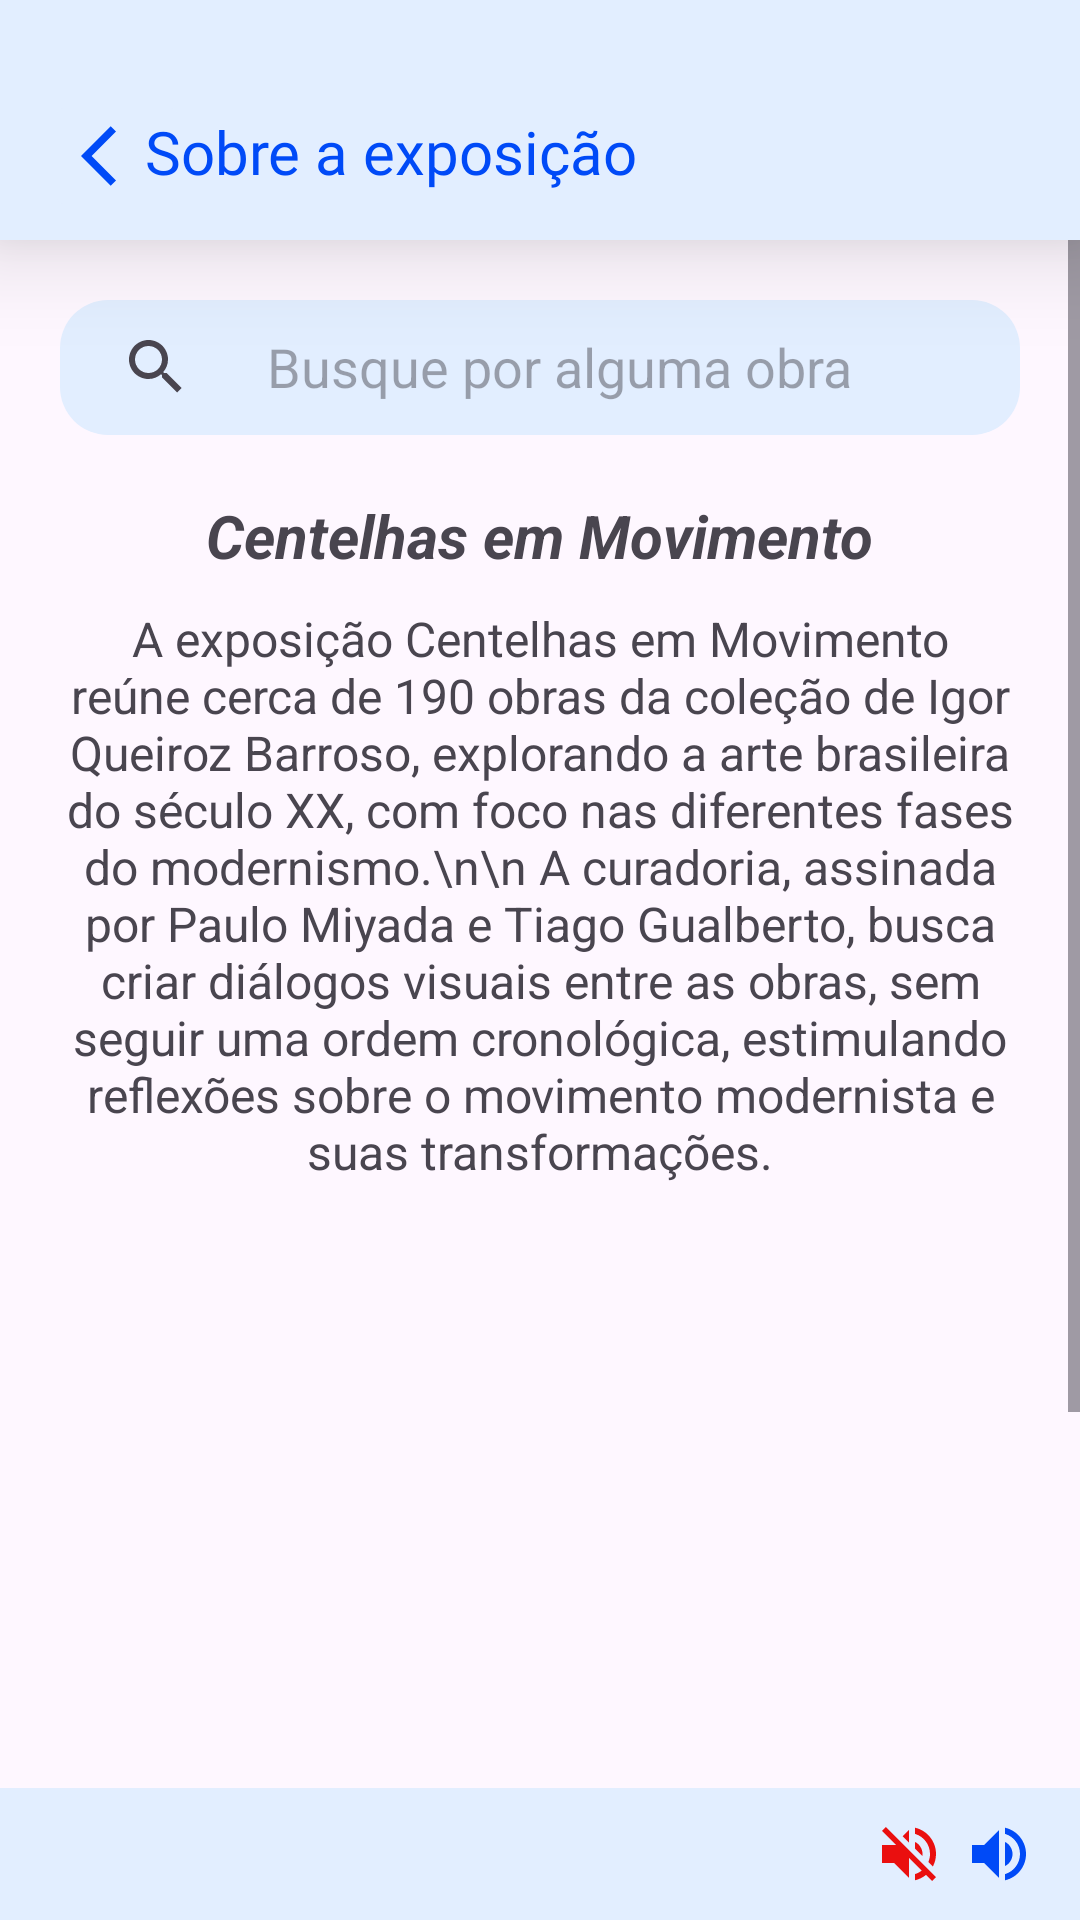

Produce the Android XML layout that renders to this screen, including the resource entries it uses.
<!-- AndroidManifest.xml: application theme Theme.Projeto -->
<!-- res/layout/usuario_exposicao.xml -->
<?xml version="1.0" encoding="utf-8"?>
<RelativeLayout xmlns:android="http://schemas.android.com/apk/res/android"
    xmlns:app="http://schemas.android.com/apk/res-auto"
    xmlns:tools="http://schemas.android.com/tools"
    android:id="@+id/main"
    android:layout_width="match_parent"
    android:layout_height="match_parent"
    android:scrollbars="vertical"
    tools:context=".MAExposicaoUsuario">

    <LinearLayout
        android:id="@+id/sobreExposicaoTool"
        android:layout_width="match_parent"
        android:layout_height="80dp"
        android:background="@color/azulclaro"
        android:orientation="horizontal"
        android:elevation="20dp"
        >
        <ImageButton
            android:id="@+id/voltarParaTelaHome"
            android:layout_width="wrap_content"
            android:layout_height="wrap_content"
            android:layout_marginLeft="15dp"
            android:layout_marginTop="30dp"
            android:layout_marginRight="-15dp"
            android:backgroundTint="@color/azulclaro"
            android:src="@drawable/baseline_arrow_back_ios_24"
            app:rippleColor="@color/azulmedio"
            ></ImageButton>

        <TextView
            android:layout_width="wrap_content"
            android:layout_height="wrap_content"
            android:layout_marginTop="37dp"
            android:fontFamily="@font/robotomedium"
            android:text="Sobre a exposição"
            android:textColor="@color/azulescuro"
            android:textSize="20dp"></TextView>

    </LinearLayout>
    <ScrollView
        android:id="@+id/scroll"
        android:layout_width="match_parent"
        android:layout_height="match_parent"
        android:layout_below="@id/sobreExposicaoTool">

        <RelativeLayout
            android:id="@+id/relativelayout"
            android:layout_width="match_parent"
            android:layout_height="wrap_content">

            <SearchView
                android:id="@+id/busca"
                android:layout_width="match_parent"
                android:layout_height="45dp"
                android:layout_marginTop="20dp"
                android:layout_marginRight="20dp"
                android:layout_marginLeft="20dp"
                android:background="@drawable/busca_background"
                android:backgroundTint="@color/azulclaro"
                android:iconifiedByDefault="false"
                android:layout_centerHorizontal="true"
                android:queryBackground="@color/transparente"
                android:queryHint="   Busque por alguma obra"></SearchView>

    <LinearLayout
        android:id="@+id/sobreExposicao"
        android:layout_width="wrap_content"
        android:layout_height="wrap_content"
        android:layout_marginLeft="15dp"
        android:layout_marginTop="20dp"
        android:layout_below="@id/busca"
        android:layout_marginRight="15dp"
        android:gravity="center"
        android:orientation="vertical">

        <TextView
            android:id="@+id/nomeExposicao"
            android:layout_width="wrap_content"
            android:layout_height="wrap_content"
            android:layout_gravity="center"
            android:layout_marginBottom="10dp"
            android:gravity="center_horizontal"
            android:text="Centelhas em Movimento"
            android:textSize="20dp"
            android:textStyle="bold|italic"></TextView>

        <TextView
            android:id="@+id/descricaoExposicao"
            android:layout_width="wrap_content"
            android:layout_height="match_parent"
            android:layout_gravity="center"
            android:gravity="center"
            android:text="A exposição Centelhas em Movimento reúne cerca de 190 obras da coleção de Igor Queiroz Barroso, explorando a arte brasileira do século XX, com foco nas diferentes fases do modernismo.\n\n A curadoria, assinada por Paulo Miyada e Tiago Gualberto, busca criar diálogos visuais entre as obras, sem seguir uma ordem cronológica, estimulando reflexões sobre o movimento modernista e suas transformações."
            android:textSize="16dp"></TextView>
    </LinearLayout>

            <androidx.recyclerview.widget.RecyclerView
                android:id="@+id/obrasRecyclerView"
                android:layout_width="match_parent"
                android:layout_height="480dp"
                android:layout_below="@id/sobreExposicao"
                android:layout_centerHorizontal="true"
                android:layout_marginLeft="15dp"
                android:layout_marginTop="8dp"
                android:layout_marginRight="15dp"
                app:layoutManager="androidx.recyclerview.widget.GridLayoutManager"
                app:rippleColor="@color/azulclaro"
                app:spanCount="3"
                tools:itemCount="10"
                tools:listitem="@layout/usuario_list_obras_view"></androidx.recyclerview.widget.RecyclerView>
        </RelativeLayout>
    </ScrollView>

    <com.google.android.material.navigation.NavigationView
        android:id="@+id/navigationBar"
        android:layout_width="match_parent"
        android:layout_height="wrap_content"
        android:layout_alignParentEnd="true"
        android:layout_alignParentBottom="true"
        android:background="@color/azulclaro"
        android:padding="10dp">
        <ImageButton
            android:id="@+id/desativaracessibilidade"
            android:layout_width="wrap_content"
            android:layout_height="wrap_content"
            android:layout_gravity="right"
            android:layout_marginRight="35dp"
            android:backgroundTint="#00FFFFFF"
            android:padding="0dp"
            android:src="@drawable/baseline_volume_off_24"></ImageButton>
        <ImageButton
            android:id="@+id/acessibilidadeExposicao"
            android:layout_width="wrap_content"
            android:layout_height="wrap_content"
            android:layout_gravity="right"
            android:layout_marginRight="5dp"
            android:backgroundTint="#00FFFFFF"
            android:padding="0dp"
            android:src="@drawable/baseline_volume_up_24"></ImageButton>
    </com.google.android.material.navigation.NavigationView>

</RelativeLayout>
<!-- res/layout/usuario_list_obras_view.xml (included above) -->
<?xml version="1.0" encoding="utf-8"?>
<androidx.cardview.widget.CardView xmlns:android="http://schemas.android.com/apk/res/android"
    android:layout_width="100dp"
    android:layout_height="100dp"
    xmlns:app="http://schemas.android.com/apk/res-auto"
    android:gravity="center"
    android:layout_margin="10dp"
    android:backgroundTint="@color/azulclaro"
    app:cardCornerRadius="8dp"
    app:cardElevation="3dp">
<RelativeLayout
    android:layout_width="wrap_content"
    android:layout_height="wrap_content"
    android:gravity="center"
    >
    <ImageButton
        android:id="@+id/imagemObra"
        android:layout_width="100dp"
        android:layout_height="100dp"
        android:contentDescription="Botão da imagem"
        android:scaleType="fitXY"
        android:src="@drawable/batman"
        android:backgroundTint="@color/white"
        android:background="@color/azulclaro"></ImageButton>
</RelativeLayout>
</androidx.cardview.widget.CardView>
<!-- resources referenced by this layout -->
<resources>
  <color name="azulclaro">#FFE2EEFF</color>
  <color name="azulescuro">#FF004AF7</color>
  <color name="azulmedio">#FF5F9BF4</color>
  <color name="transparente">#00000000 </color>.
  <color name="white">#FFFFFFFF</color>
  <!-- drawable baseline_arrow_back_ios_24 (drawable) -->
  <vector xmlns:android="http://schemas.android.com/apk/res/android" android:autoMirrored="true" android:height="24dp" android:tint="#004AF7" android:viewportHeight="24" android:viewportWidth="24" android:width="24dp">
        
      <path android:fillColor="@android:color/white" android:pathData="M11.67,3.87L9.9,2.1 0,12l9.9,9.9 1.77,-1.77L3.54,12z"/>
      
  </vector>
  <!-- drawable baseline_volume_off_24 (drawable) -->
  <vector xmlns:android="http://schemas.android.com/apk/res/android" android:autoMirrored="true" android:height="24dp" android:tint="#EA0F0F" android:viewportHeight="24" android:viewportWidth="24" android:width="24dp">
        
      <path android:fillColor="@android:color/white" android:pathData="M16.5,12c0,-1.77 -1.02,-3.29 -2.5,-4.03v2.21l2.45,2.45c0.03,-0.2 0.05,-0.41 0.05,-0.63zM19,12c0,0.94 -0.2,1.82 -0.54,2.64l1.51,1.51C20.63,14.91 21,13.5 21,12c0,-4.28 -2.99,-7.86 -7,-8.77v2.06c2.89,0.86 5,3.54 5,6.71zM4.27,3L3,4.27 7.73,9L3,9v6h4l5,5v-6.73l4.25,4.25c-0.67,0.52 -1.42,0.93 -2.25,1.18v2.06c1.38,-0.31 2.63,-0.95 3.69,-1.81L19.73,21 21,19.73l-9,-9L4.27,3zM12,4L9.91,6.09 12,8.18L12,4z"/>
      
  </vector>
  <!-- drawable baseline_volume_up_24 (drawable) -->
  <vector xmlns:android="http://schemas.android.com/apk/res/android" android:autoMirrored="true" android:height="24dp" android:tint="#004AF7" android:viewportHeight="24" android:viewportWidth="24" android:width="24dp">
        
      <path android:fillColor="@android:color/white" android:pathData="M3,9v6h4l5,5L12,4L7,9L3,9zM16.5,12c0,-1.77 -1.02,-3.29 -2.5,-4.03v8.05c1.48,-0.73 2.5,-2.25 2.5,-4.02zM14,3.23v2.06c2.89,0.86 5,3.54 5,6.71s-2.11,5.85 -5,6.71v2.06c4.01,-0.91 7,-4.49 7,-8.77s-2.99,-7.86 -7,-8.77z"/>
      
  </vector>
  <!-- drawable batman: png bitmap (drawable, 13289 bytes) -->
  <!-- drawable busca_background (drawable) -->
  <?xml version="1.0" encoding="utf-8"?>
  <shape xmlns:android="http://schemas.android.com/apk/res/android"
      android:shape="rectangle">
    <corners android:radius="16dp"></corners>
  </shape>
  <style name="Theme.Projeto" parent="Base.Theme.Projeto" />
  <style name="Base.Theme.Projeto" parent="Theme.Material3.DayNight.NoActionBar">
          
          
      </style>
</resources>
